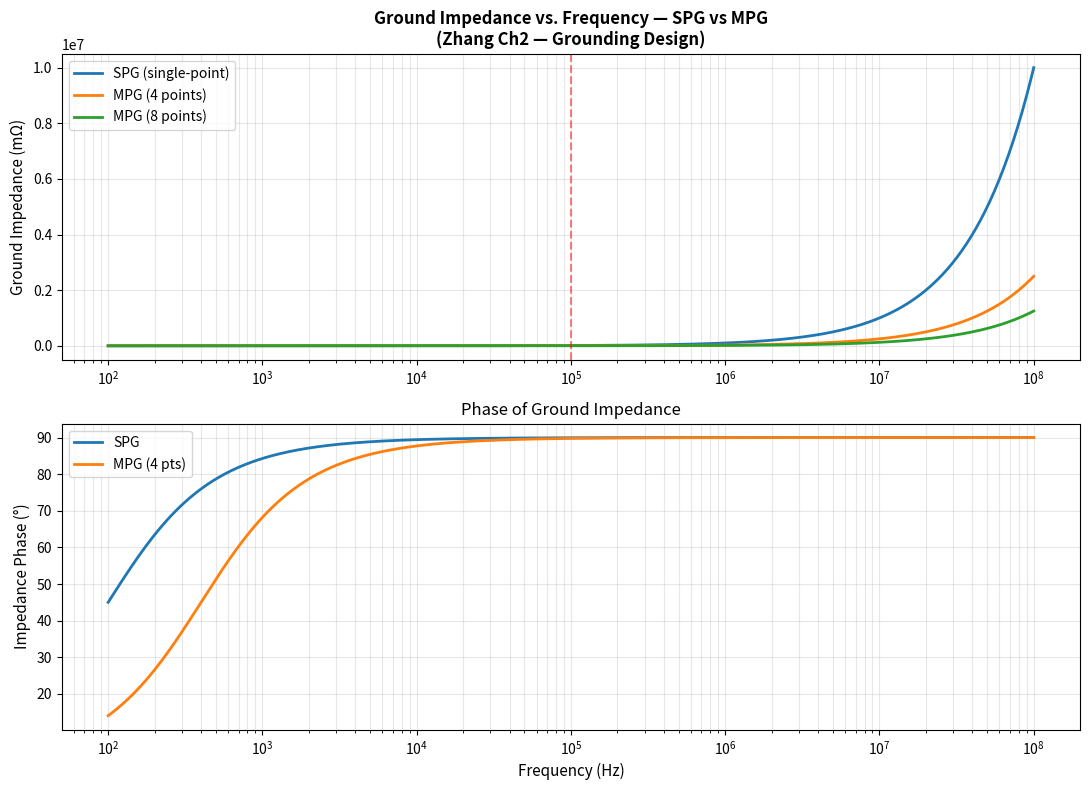

Source code (Python): (Note: this script raises an exception after producing the figure.)
#!/usr/bin/env python3
"""
Zhang EMC - Chapter 2: EMI Interface Control Methods
=====================================================
Core topics from Zhang Ch2:
- Electrical bonding classes: C / H / R / S (per NASA-STD-4003A)
- Bonding resistance requirements (0.1 mΩ to 1 Ω depending on class)
- Grounding modes: SPG, MPG, hybrid grounding
- Cable EMC classification (Cat I–V, per MIL-HDBK-83575)
- Conducted emission / susceptibility analysis
- Radiated coupling and crosstalk
- Shielding effectiveness (absorption + reflection)
- Ground loop analysis

Ref: Zhang, Spacecraft Electromagnetic Compatibility Technologies (2020), Ch2
"""

import numpy as np
import matplotlib
matplotlib.use('Agg')
import matplotlib.pyplot as plt
from scipy.constants import c, epsilon_0, mu_0, pi
import warnings
warnings.filterwarnings('ignore')

# ══════════════════════════════════════════════════════════════════
# 1. ELECTRICAL BONDING — Resistance & Impedance
# ══════════════════════════════════════════════════════════════════

# Bonding class parameters (NASA-STD-4003A)
BOND_CLASS = {
    'ClassC': {
        'purpose': 'Current return path (reduce power & voltage losses)',
        'DC_resistance_mohm': 0.1,       # < 0.1 mΩ
        'inductance': 'low',
        'frequency': 'low',
        'current': 'high',
    },
    'ClassH': {
        'purpose': 'Electric shock hazard / fault protection',
        'DC_resistance_mohm': 2.5,       # < 2.5 mΩ
        'inductance': 'low',
        'frequency': 'low',
        'current': 'high',
    },
    'ClassR': {
        'purpose': 'RF equipment bonding / EMI suppression',
        'DC_resistance_mohm': 2.5,       # < 2.5 mΩ
        'inductance': 'moderate',
        'frequency': 'high',
        'current': 'low',
    },
    'ClassS': {
        'purpose': 'Electrostatic discharge (ESD) control',
        'DC_resistance_mohm': 1000.0,   # < 1 Ω = 1000 mΩ
        'inductance': 'low',
        'frequency': 'low',
        'current': 'low',
    },
}


def bonding_resistance_check(R_measured_mohm, bond_class):
    """
    Verify bonding resistance compliance for given class.
    R_measured_mohm: measured DC bonding resistance in milliohms
    bond_class     : 'ClassC', 'ClassH', 'ClassR', or 'ClassS'
    Returns dict with pass/fail and margin.
    """
    limit = BOND_CLASS[bond_class]['DC_resistance_mohm']
    margin_mohm = limit - R_measured_mohm
    return {
        'measured_mohm': R_measured_mohm,
        'limit_mohm': limit,
        'margin_mohm': margin_mohm,
        'pass': R_measured_mohm <= limit,
        'class': bond_class,
        'purpose': BOND_CLASS[bond_class]['purpose'],
    }


def bonding_jumper_impedance(f, L_jumper, w=5e-3, t=1e-3):
    """
    Inductance of a flat bonding jumper strap.
    L_jumper: length (m)
    w       : width (m)
    t       : thickness (m)
    Returns L_jumper in nH.
    L ≈ 2e-7 * l * [ln(2l/(w+t)) + 0.5 + (w+t)/(3l)]  (per MIL-HDBK-1857)
    """
    # Simplified: L ≈ 2e-7 * l * (ln(2l/w) + 0.5)
    term = np.log(2.0 * L_jumper / (w + t)) + 0.5
    L_self = 2e-7 * L_jumper * term
    return L_self


def bonding_jumper_aspect_ratio(L_jumper, w):
    """
    Aspect ratio = L / w. Class R requirement: L/w ≤ 5 (per NASA-STD-4003A).
    """
    return L_jumper / w


# ══════════════════════════════════════════════════════════════════
# 2. GROUNDING MODES — SPG, MPG, Hybrid
# ══════════════════════════════════════════════════════════════════

def ground_impedance_SPG(f, Z_gnd_trace):
    """
    Single-point grounding: impedance grows with frequency
    due to trace inductance. Z_total = Z_DC + jωL.
    f          : frequency (Hz)
    Z_gnd_trace: trace impedance at low freq (ohms)
    Returns total impedance magnitude in ohms.
    """
    L_trace = Z_gnd_trace / (2.0 * pi * 100.0)  # assume reference @ 100 Hz
    Z_total = np.sqrt(Z_gnd_trace**2 + (2.0 * pi * f * L_trace)**2)
    return Z_total


def ground_impedance_MPG(f, Z_gnd_trace, n_parallel=4):
    """
    Multi-point grounding: each parallel path reduces effective inductance.
    L_eff = L_single / n_parallel
    n_parallel : number of ground points
    """
    L_single = Z_gnd_trace / (2.0 * pi * 100.0)
    L_eff = L_single / n_parallel
    Z_total = np.sqrt(Z_gnd_trace**2 + (2.0 * pi * f * L_eff)**2)
    return Z_total


def ground_loop_current(V_diff, Z_loop):
    """
    Ground loop current: I_loop = V_diff / Z_loop.
    V_diff   : voltage difference between two ground references (V)
    Z_loop   : loop impedance (ohms)
    Returns current in amperes.
    """
    return V_diff / Z_loop


def hybrid_grounding_cutoff(f_LF_limit=1e5, f_HF_start=10e6):
    """
    Hybrid grounding: SPG below f_LF_limit, MPG above f_HF_start.
    Returns recommended ground mode for a given frequency.
    """
    def mode(f):
        if f < f_LF_limit:
            return 'SPG (single-point)'
        elif f > f_HF_start:
            return 'MPG (multi-point)'
        else:
            return 'Hybrid (SPG+MPG transition band)'
    return mode


# ══════════════════════════════════════════════════════════════════
# 3. CABLE EMC CLASSIFICATION & SHIELDING
# ══════════════════════════════════════════════════════════════════

CABLE_CATEGORY = {
    'CatI': {
        'description': 'High-power, high-voltage circuits',
        'V_DC': '>10V', 'f_AC': '<100 kHz',
        'shielding': 'twisted pairs + braid shield',
        'bundle_shield': True,
    },
    'CatII': {
        'description': 'Medium-level digital/analog signals',
        'V_DC': '5–25V', 'f_AC': '100 kHz–1 MHz',
        'shielding': 'twisted pairs + individual shield',
        'bundle_shield': True,
    },
    'CatIII': {
        'description': 'Low-level sensitive signals',
        'V_DC': '<10V', 'I': '<5A',
        'shielding': 'twisted pairs + bulk shield',
        'bundle_shield': True,
    },
    'CatIV': {
        'description': 'EED (electro-explosive device) circuits',
        'V_DC': 'any', 'I': 'ignition current',
        'shielding': 'twisted pairs + individual shield',
        'bundle_shield': True,
    },
    'CatV': {
        'description': 'Strong HF / RF signals, f > 1 MHz',
        'f_AC': '>1 MHz',
        'shielding': 'coaxial or balanced shielded, Z ≤ 50Ω',
        'bundle_shield': False,
    },
}


def cable_category_from_params(V_DC, I_load, f_AC, pulse_Vmax=None):
    """
    Classify cable category based on signal parameters.
    Returns cat string.
    """
    if pulse_Vmax is not None and pulse_Vmax > 25.0:
        return 'CatI'
    if V_DC > 10.0:
        return 'CatI'
    if f_AC < 100e3 and V_DC >= 5.0:
        return 'CatI'
    if f_AC < 100e3 and V_DC < 10.0 and I_load < 5.0:
        return 'CatIII'
    if f_AC > 1e6 or pulse_Vmax is not None:
        return 'CatV'
    return 'CatII'


def shielding_effectiveness_m编织(S_coverage, f, t_shield, sigma_shield):
    """
    Approximate braided shield SE using transfer impedance.
    S_coverage : braid coverage (%) e.g. 90%
    f          : frequency (Hz)
    t_shield   : shield thickness (m)
    sigma_shield: conductivity (S/m)

    Transfer impedance Z_t ≈ R_s * (1 - S_coverage/100) + jωL_m
    where R_s = 1/(σ·t·skin_per_nibble) ...
    Simplified model: SE ≈ 20*log10(1/Z_t) dB.
    """
    mu = mu_0
    delta = np.sqrt(1.0 / (pi * f * mu * sigma_shield))
    # Aperture term (coverage loss)
    alpha_aperture = 1.0 - S_coverage / 100.0  # fraction of open area
    # Transfer impedance approximation (Ohm/m)
    R_s = 1.0 / (sigma_shield * t_shield * delta)
    L_m = mu * delta / (2.0 * pi)
    Z_t = np.sqrt(R_s**2 + (2.0 * pi * f * L_m)**2)
    # SE from transfer impedance (simplified, for 1 m run)
    SE_linear = 1.0 / (Z_t + 1e-12)
    SE_dB = 20.0 * np.log10(SE_linear)
    return SE_dB


# ══════════════════════════════════════════════════════════════════
# 4. CONDUCTED EMISSION / SUSCEPTIBILITY ANALYSIS
# ══════════════════════════════════════════════════════════════════

def ce_limit_mil_461(f_hz):
    """
    MIL-STD-461E CE101 conducted emission limit for power leads (30 Hz–10 kHz).
    Approximate envelope values (from MIL-STD-461F Table V).
    Returns limit in dBμA.
    """
    f_khz = f_hz / 1e3
    if f_khz < 0.1:
        return 100.0   # ~100 dBμA
    elif f_khz < 1.0:
        return 100.0 - 20.0 * np.log10(f_khz / 0.1)
    else:
        return 80.0 - 20.0 * np.log10(f_khz)


def cs_limit_mil_461(f_hz):
    """
    MIL-STD-461E CS101 conducted susceptibility limit (30 Hz–150 kHz).
    Returns susceptibility threshold in dBμA.
    """
    f_khz = f_hz / 1e3
    if f_khz < 1.0:
        return 110.0   # high limit at very low freq
    else:
        return 110.0 - 20.0 * np.log10(f_khz)


def conducted_emi_margin(emission_dBuA, f_hz):
    """
    Conducted EMI margin vs. MIL-STD-461 limit.
    """
    limit = ce_limit_mil_461(f_hz)
    margin = limit - emission_dBuA
    return margin, limit


def impedance_power_bus(Z_source, Z_load, Z_filter=None):
    """
    Insertion loss of a filter on power bus.
    Returns voltage transfer ratio |V_load/V_source| and insertion loss dB.
    """
    if Z_filter is None:
        Z_filter = 0.0
    Z_total = Z_source + Z_load + Z_filter
    H = Z_load / Z_total
    return np.abs(H), -20.0 * np.log10(np.abs(H) + 1e-12)


# ══════════════════════════════════════════════════════════════════
# 5. RADIATED COUPLING & CROSSTALK
# ══════════════════════════════════════════════════════════════════

def mutual_inductance_parallel_cables(l_coupling, d_sep, r_wire=1e-3):
    """
    Mutual inductance between two parallel conductors (long coupling length).
    M = (μ0 / 2π) · l · [ln(d/r) + 1]   [H]
    l_coupling: coupling length (m)
    d_sep     : separation between conductors (m)
    r_wire    : wire radius (m)
    """
    return (mu_0 / (2.0 * pi)) * l_coupling * (np.log(d_sep / r_wire) + 1.0)


def crosstalk_voltage_Victim(V_aggressor, f, M, Z_victim):
    """
    Inductive crosstalk coupling.
    V_crosstalk = 2π · f · M · I_aggressor
    I_aggressor = V_aggressor / Z_source (assumed 50Ω typical)
    """
    I_agg = V_aggressor / 50.0  # assume 50Ω aggressor source
    V_ct = 2.0 * pi * f * M * I_agg
    return V_ct


def electric_field_coupling(E_interference, h_coupling, l_coupling):
    """
    Electric field coupling to a cable segment.
    V_coupled ≈ E · h_coupling · (l_coupling / λ)  (electrically short)
    h_coupling: cable height above ground plane (m)
    l_coupling: exposed cable length (m)
    λ         : wavelength (m)
    """
    lam = c / 1e9  # placeholder frequency at 1 GHz; pass frequency
    return E_interference * h_coupling * (l_coupling / lam)


def radiated_coupling_NF_to_ff(R_sensitivity_dBuV, f, d_distance_m, E_interference):
    """
    Near-field to far-field radiated coupling.
    R_sensitivity: equipment susceptibility threshold (dBμV/m at 1 m)
    Returns field strength at equipment and margin.
    """
    # Far-field: E ∝ 1/r (inverse distance)
    E_at_equipment = E_interference * (1.0 / (d_distance_m + 1e-9))
    E_dBuV_m = 20.0 * np.log10(E_at_equipment / 1e-6)
    margin = R_sensitivity_dBuV - E_dBuV_m
    return E_dBuV_m, margin


# ══════════════════════════════════════════════════════════════════
# 6. SHIELDING EFFECTIVENESS — Full SE Model
# ══════════════════════════════════════════════════════════════════

def SE_reflection_loss(sigma, mu_r, f):
    """
    Reflection loss for plane wave on thick conductive shield.
    R_dB ≈ 168 + 10·log10(σ_r·μ_r/f_r)  [dB]
    sigma: conductivity (S/m)
    mu_r : relative permeability
    f    : frequency (Hz)
    """
    sigma_r = sigma / 5.8e7   # normalised to copper
    f_mhz = f / 1e6
    R_dB = 168.0 + 10.0 * np.log10(sigma_r * mu_r / f_mhz)
    return R_dB


def SE_absorption_loss(delta, t):
    """
    Absorption loss: A_dB = 8.686 · t / δ
    delta: skin depth (m)
    t    : shield thickness (m)
    """
    return 8.686 * t / delta


def SE_total(R_dB, A_dB, B_dB=0.0):
    """
    Total shielding effectiveness: SE = R + A + B (dB)
    B correction term: for thin shields, near-field, etc.
    """
    return R_dB + A_dB + B_dB


def shield_design_target(SE_target_dB, f, sigma, mu_r, t_existing=0.0):
    """
    Determine required shield thickness given target SE.
    Iteratively find t such that SE_total >= SE_target.
    Returns required t in mm.
    """
    delta = np.sqrt(1.0 / (pi * f * mu_0 * mu_r * sigma))
    # Solve: R_dB + 8.686*t/delta >= SE_target
    # R_dB = 168 + 10*log10(σ_r*μ_r/f_MHz) (constant for fixed f)
    R_dB = SE_reflection_loss(sigma, mu_r, f)
    A_needed = SE_target_dB - R_dB
    if A_needed <= 0:
        return 0.0  # reflection alone exceeds target
    t_required = A_needed * delta / 8.686
    return t_required * 1e3  # mm


# ══════════════════════════════════════════════════════════════════
# 7. GROUND LOOP ANALYSIS
# ══════════════════════════════════════════════════════════════════

def ground_loop_rejection_ratio(Z_common_mode, Z_signal_return, CMRR_amplifier_dB):
    """
    Ground loop rejection: how well amplifier rejects common-mode interference.
    Returns voltage at amplifier input due to ground potential difference.
    """
    V_gpd = 0.05  # 50 mV ground potential difference (typical)
    Z_cm = Z_common_mode
    CMRR_linear = 10**(CMRR_amplifier_dB / 20.0)
    V_rejected = V_gpd / CMRR_linear
    return V_rejected


# ══════════════════════════════════════════════════════════════════
# 8. BONDING DESIGN — Contact Impedance
# ══════════════════════════════════════════════════════════════════

def contact_impedance_at_f(R_contact_mohm, L_contact_nH, f):
    """
    Bonding contact impedance: Z = R + jωL (frequency-dependent).
    R_contact_mohm: DC contact resistance (milliohms)
    L_contact_nH  : contact loop inductance (nH)
    f             : frequency (Hz)
    Returns impedance in milliohms.
    """
    R = R_contact_mohm
    L_H = L_contact_nH * 1e-9
    Z_mohm = np.sqrt(R**2 + (2.0 * pi * f * L_H * 1e3)**2)
    return Z_mohm


def bond_class_impedance_check(Z_mohm, bond_class, f):
    """
    Check if bonding impedance meets class requirement at frequency f.
    """
    limit = BOND_CLASS[bond_class]['DC_resistance_mohm']
    # At high freq, allow 100 mΩ for Class R per NASA-STD-4003A
    if bond_class == 'ClassR' and f > 1e6:
        limit_impedance = 100.0  # mΩ at 1 MHz
    else:
        limit_impedance = limit
    return {
        'measured_mohm': Z_mohm,
        'limit_mohm': limit_impedance,
        'pass': Z_mohm <= limit_impedance,
        'frequency_hz': f,
    }


# ══════════════════════════════════════════════════════════════════
# NUMERICAL EXAMPLES
# ══════════════════════════════════════════════════════════════════

def example_1_bond_class_compliance():
    """Example 1: Verify bonding resistance for Class R (RF equipment)."""
    print("\n" + "="*60)
    print("EXAMPLE 1 — Electrical Bonding Resistance Compliance")
    print("="*60)
    measurements = {
        'Chassis bonding strap': 1.8,   # mΩ
        'Antenna feedthrough': 2.1,      # mΩ
        'Filter housing bond': 2.4,      # mΩ
        'PCB mounting screws': 0.08,     # mΩ (Class C requirement)
    }
    for name, R_mohm in measurements.items():
        result = bonding_resistance_check(R_mohm, 'ClassR')
        status = 'PASS ✓' if result['pass'] else 'FAIL ✗'
        print(f"  {name:30s}: {R_mohm:.2f} mΩ | limit {result['limit_mohm']:.1f} mΩ | {status}")


def example_2_bonding_jumper_inductance():
    """Example 2: Class R bonding jumper aspect ratio and HF impedance."""
    print("\n" + "="*60)
    print("EXAMPLE 2 — Bonding Jumper Inductance & Aspect Ratio")
    print("="*60)
    # Flat copper strap: 50 mm × 5 mm × 1 mm
    L_j = 50e-3   # 50 mm
    w = 5e-3      # 5 mm
    t = 1e-3      # 1 mm
    ar = bonding_jumper_aspect_ratio(L_j, w)
    print(f"  Jumper dimensions: {L_j*1e3:.0f} mm × {w*1e3:.0f} mm × {t*1e3:.0f} mm")
    print(f"  Aspect ratio L/w = {ar:.1f} (limit: ≤5 for Class R) — {'PASS ✓' if ar <= 5 else 'FAIL ✗'}")
    for f_mhz in [1, 10, 100]:
        f = f_mhz * 1e6
        L_nH = bonding_jumper_impedance(f, L_j, w, t) * 1e9
        # Z = jωL
        Z_mohm = 2.0 * pi * f * (L_nH * 1e-9) * 1e3
        print(f"  At {f_mhz:3d} MHz: L = {L_nH:.1f} nH, Z = {Z_mohm:.1f} mΩ")


def example_3_cable_classification():
    """Example 3: Classify cable based on signal characteristics."""
    print("\n" + "="*60)
    print("EXAMPLE 3 — Cable EMC Category Classification")
    print("="*60)
    cables = [
        {'name': 'Primary power bus',        'V_DC': 28.0, 'f_AC': 0.0,      'I_load': 5.0},
        {'name': 'Attitude sensor data',      'V_DC': 5.0,  'f_AC': 400e3,   'I_load': 0.1},
        {'name': 'RF transmitter feed',       'V_DC': 12.0, 'f_AC': 2.4e9,   'I_load': 2.0},
        {'name': 'EED firing circuit',         'V_DC': 5.0,  'f_AC': 0.0,      'I_load': 0.0, 'pulse_Vmax': 30.0},
        {'name': 'Low-level analog sensor',   'V_DC': 3.3,  'f_AC': 1e3,     'I_load': 0.01},
    ]
    for cable in cables:
        cat = cable_category_from_params(
            cable['V_DC'], cable['I_load'], cable['f_AC'],
            pulse_Vmax=cable.get('pulse_Vmax')
        )
        print(f"  {cable['name']:30s}: {cat} — {CABLE_CATEGORY[cat]['description']}")


def example_4_shielding_effectiveness():
    """Example 4: Aluminum chassis shielding effectiveness at multiple frequencies."""
    print("\n" + "="*60)
    print("EXAMPLE 4 — Aluminum Chassis Shielding Effectiveness (0.5 mm Al)")
    print("="*60)
    sigma_Al = 3.5e7   # S/m
    mu_r = 1.0
    t_mm = 0.5         # 0.5 mm aluminum
    t = t_mm * 1e-3
    for f_mhz in [1, 10, 100, 1000]:
        f = f_mhz * 1e6
        delta = np.sqrt(1.0 / (pi * f * mu_0 * mu_r * sigma_Al))
        R = SE_reflection_loss(sigma_Al, mu_r, f)
        A = SE_absorption_loss(delta, t)
        SE = SE_total(R, A)
        print(f"  f = {f_mhz:4d} MHz: δ = {delta*1e6:.2f} μm | R = {R:.1f} dB | A = {A:.1f} dB | SE = {SE:.1f} dB")


def example_5_conducted_emission_margin():
    """Example 5: CE margin analysis for 28 V power bus at 50 kHz."""
    print("\n" + "="*60)
    print("EXAMPLE 5 — Conducted Emission Margin vs. MIL-STD-461")
    print("="*60)
    f_hz = 50e3
    emission_levels = {
        'Switching converter (SMPS)': 75.0,   # dBμA
        'Linear regulator': 45.0,              # dBμA
        'Motor drive PWM': 82.0,               # dBμA
    }
    limit = ce_limit_mil_461(f_hz)
    print(f"  MIL-STD-461E CE101 limit at {f_hz/1e3:.0f} kHz: {limit:.1f} dBμA")
    for name, emission in emission_levels.items():
        margin = limit - emission
        status = 'PASS ✓' if margin >= 6.0 else 'FAIL ✗'
        print(f"  {name:30s}: emission = {emission:.1f} dBμA | margin = {margin:.1f} dB | {status}")


def example_6_ground_loop_current():
    """Example 6: Ground loop current in spacecraft payload with 50 mV GPD."""
    print("\n" + "="*60)
    print("EXAMPLE 6 — Ground Loop Current Analysis")
    print("="*60)
    V_gpd = 0.050       # 50 mV ground potential difference
    Z_loop_choices = [0.1, 1.0, 10.0]  # ohms (wire + contact resistance)
    for Z in Z_loop_choices:
        I_loop = ground_loop_current(V_gpd, Z)
        print(f"  Z_loop = {Z:.1f} Ω → I_loop = {I_loop*1e3:.2f} mA")
    # With 10 mΩ loop (good bonding), only 5 mA flows
    # This is usually below threshold for causing interference


def example_7_crosstalk_between_cables():
    """Example 7: Mutual inductance and crosstalk between parallel cable runs."""
    print("\n" + "="*60)
    print("EXAMPLE 7 — Mutual Inductance & Crosstalk Between Parallel Cables")
    print("="*60)
    l_coup = 0.5       # 0.5 m coupling length
    d_sep_mm = 10.0    # 10 mm separation
    d_sep = d_sep_mm * 1e-3
    M = mutual_inductance_parallel_cables(l_coup, d_sep)
    print(f"  Coupling length = {l_coup*1e3:.0f} mm, separation = {d_sep_mm:.0f} mm")
    print(f"  Mutual inductance M = {M*1e9:.2f} nH")
    V_agg = 3.3    # 3.3 V clock signal
    for f_mhz in [10, 50, 100]:
        f = f_mhz * 1e6
        V_ct = crosstalk_voltage_Victim(V_agg, f, M, Z_victim=50.0)
        print(f"  At {f_mhz:3d} MHz: crosstalk V = {V_ct*1e3:.3f} mV")


def example_8_shield_design_iteration():
    """Example 8: Determine required aluminum thickness for 60 dB SE at 1 GHz."""
    print("\n" + "="*60)
    print("EXAMPLE 8 — Shield Thickness Design for Target SE")
    print("="*60)
    SE_target = 60.0   # dB
    f = 1e9            # 1 GHz
    sigma_Al = 3.5e7
    mu_r = 1.0
    t_required_mm = shield_design_target(SE_target, f, sigma_Al, mu_r)
    print(f"  Target SE = {SE_target:.0f} dB at {f/1e9:.0f} GHz")
    print(f"  Required Al thickness: {t_required_mm:.2f} mm")
    # Verify
    delta = np.sqrt(1.0 / (pi * f * mu_0 * mu_r * sigma_Al))
    R = SE_reflection_loss(sigma_Al, mu_r, f)
    A = SE_absorption_loss(delta, t_required_mm * 1e-3)
    SE_actual = SE_total(R, A)
    print(f"  Verification: R = {R:.1f} dB, A = {A:.1f} dB, SE = {SE_actual:.1f} dB")


# ══════════════════════════════════════════════════════════════════
# FIGURE 1 — Bonding Impedance vs. Frequency for SPG vs MPG
# ══════════════════════════════════════════════════════════════════

def plot_ground_impedance_comparison():
    """
    Compare SPG vs MPG ground impedance vs. frequency.
    Shows how MPG reduces impedance above ~1 MHz.
    """
    f_range = np.logspace(2, 8, 400)  # 100 Hz to 100 MHz
    Z_trace = 0.01   # 10 mΩ trace DC resistance

    Z_SPG = np.array([ground_impedance_SPG(fi, Z_trace) for fi in f_range])
    Z_MPG = np.array([ground_impedance_MPG(fi, Z_trace, 4) for fi in f_range])
    Z_MPG_8 = np.array([ground_impedance_MPG(fi, Z_trace, 8) for fi in f_range])

    fig, axes = plt.subplots(2, 1, figsize=(11, 8))

    axes[0].semilogx(f_range, Z_SPG * 1e3, label='SPG (single-point)', color='C0', linewidth=2.0)
    axes[0].semilogx(f_range, Z_MPG * 1e3, label='MPG (4 points)', color='C1', linewidth=2.0)
    axes[0].semilogx(f_range, Z_MPG_8 * 1e3, label='MPG (8 points)', color='C2', linewidth=2.0)
    axes[0].set_ylabel('Ground Impedance (mΩ)', fontsize=11)
    axes[0].set_title('Ground Impedance vs. Frequency — SPG vs MPG\n(Zhang Ch2 — Grounding Design)', fontsize=12, fontweight='bold')
    axes[0].legend(fontsize=10)
    axes[0].grid(True, which='both', alpha=0.3)
    axes[0].axvline(1e5, color='red', linestyle='--', alpha=0.5, label='SPG/MPG cutoff ~100 kHz')

    # Phase: SPG vs MPG
    # Impedance phase = arctan(X/R) where X=ωL_eff
    L_SPG = Z_trace / (2.0 * pi * 100.0)
    L_MPG_4 = L_SPG / 4.0
    phase_SPG = np.arctan2(2.0 * np.pi * f_range * L_SPG, Z_trace) * 180.0 / np.pi
    phase_MPG = np.arctan2(2.0 * np.pi * f_range * L_MPG_4, Z_trace) * 180.0 / np.pi
    axes[1].semilogx(f_range, phase_SPG, label='SPG', color='C0', linewidth=2.0)
    axes[1].semilogx(f_range, phase_MPG, label='MPG (4 pts)', color='C1', linewidth=2.0)
    axes[1].set_xlabel('Frequency (Hz)', fontsize=11)
    axes[1].set_ylabel('Impedance Phase (°)', fontsize=11)
    axes[1].set_title('Phase of Ground Impedance')
    axes[1].legend(fontsize=10)
    axes[1].grid(True, which='both', alpha=0.3)

    plt.tight_layout()
    out_path = '/home/ubuntu/.openclaw/workspace/textbooks/zhang_emc/figures/ch2_ground_impedance.png'
    plt.savefig(out_path, dpi=150, bbox_inches='tight')
    plt.close()
    print(f"[FIGURE] ch2_ground_impedance.png saved.")
    return out_path


# ══════════════════════════════════════════════════════════════════
# FIGURE 2 — Shielding Effectiveness: SE vs. Frequency (Al, Cu, Steel)
# ══════════════════════════════════════════════════════════════════

def plot_shielding_effectiveness():
    """
    Total SE vs. frequency for 0.5 mm Al, Cu, and 1 mm steel.
    Shows R, A, and total SE components.
    """
    f_range = np.logspace(4, 10, 400)  # 10 kHz to 10 GHz
    materials = {
        'Al (0.5 mm)': {'sigma': 3.5e7, 'mu_r': 1.0, 't_mm': 0.5},
        'Cu (0.5 mm)': {'sigma': 5.8e7, 'mu_r': 1.0, 't_mm': 0.5},
        'Steel (1.0 mm)': {'sigma': 1.5e6, 'mu_r': 100.0, 't_mm': 1.0},
    }

    fig, axes = plt.subplots(2, 1, figsize=(11, 8))

    for label, mat in materials.items():
        sigma, mu_r, t_mm = mat['sigma'], mat['mu_r'], mat['t_mm']
        t = t_mm * 1e-3
        R_arr = np.array([SE_reflection_loss(sigma, mu_r, f) for f in f_range])
        A_arr = np.array([SE_absorption_loss(
            np.sqrt(1.0 / (pi * f * mu_0 * mu_r * sigma)), t) for f in f_range])
        SE_arr = R_arr + A_arr

        axes[0].semilogx(f_range, R_arr, label=f'{label} — R', linestyle='--', linewidth=1.5, alpha=0.7)
        axes[0].semilogx(f_range, A_arr, label=f'{label} — A', linestyle=':', linewidth=1.5, alpha=0.7)
        axes[1].semilogx(f_range, SE_arr, label=label, linewidth=2.0)

    axes[0].set_ylabel('Loss Component (dB)', fontsize=11)
    axes[0].set_title('Shielding Effectiveness Components — Reflection (R) & Absorption (A)\n(Zhang Ch2 — Shielding Design)', fontsize=12, fontweight='bold')
    axes[0].legend(fontsize=8, ncol=2)
    axes[0].grid(True, which='both', alpha=0.3)

    axes[1].set_xlabel('Frequency (Hz)', fontsize=11)
    axes[1].set_ylabel('Total SE (dB)', fontsize=11)
    axes[1].set_title('Total Shielding Effectiveness (SE = R + A)')
    axes[1].legend(fontsize=10)
    axes[1].grid(True, which='both', alpha=0.3)
    # 60 dB target line
    axes[1].axhline(60, color='red', linestyle='--', alpha=0.5, label='Typical 60 dB target')

    plt.tight_layout()
    out_path = '/home/ubuntu/.openclaw/workspace/textbooks/zhang_emc/figures/ch2_shielding_effectiveness.png'
    plt.savefig(out_path, dpi=150, bbox_inches='tight')
    plt.close()
    print(f"[FIGURE] ch2_shielding_effectiveness.png saved.")
    return out_path


# ──────────────────────────────────────────────────────────────────
# MAIN
# ──────────────────────────────────────────────────────────────────

if __name__ == '__main__':
    print("="*60)
    print("Zhang EMC — Chapter 2: EMI Interface Control Methods")
    print("Spacecraft Electromagnetic Compatibility Technologies (2020)")
    print("="*60)

    example_1_bond_class_compliance()
    example_2_bonding_jumper_inductance()
    example_3_cable_classification()
    example_4_shielding_effectiveness()
    example_5_conducted_emission_margin()
    example_6_ground_loop_current()
    example_7_crosstalk_between_cables()
    example_8_shield_design_iteration()

    print("\n" + "="*60)
    print("Generating figures...")
    print("="*60)
    plot_ground_impedance_comparison()
    plot_shielding_effectiveness()
    print("\nAll tasks complete.")
